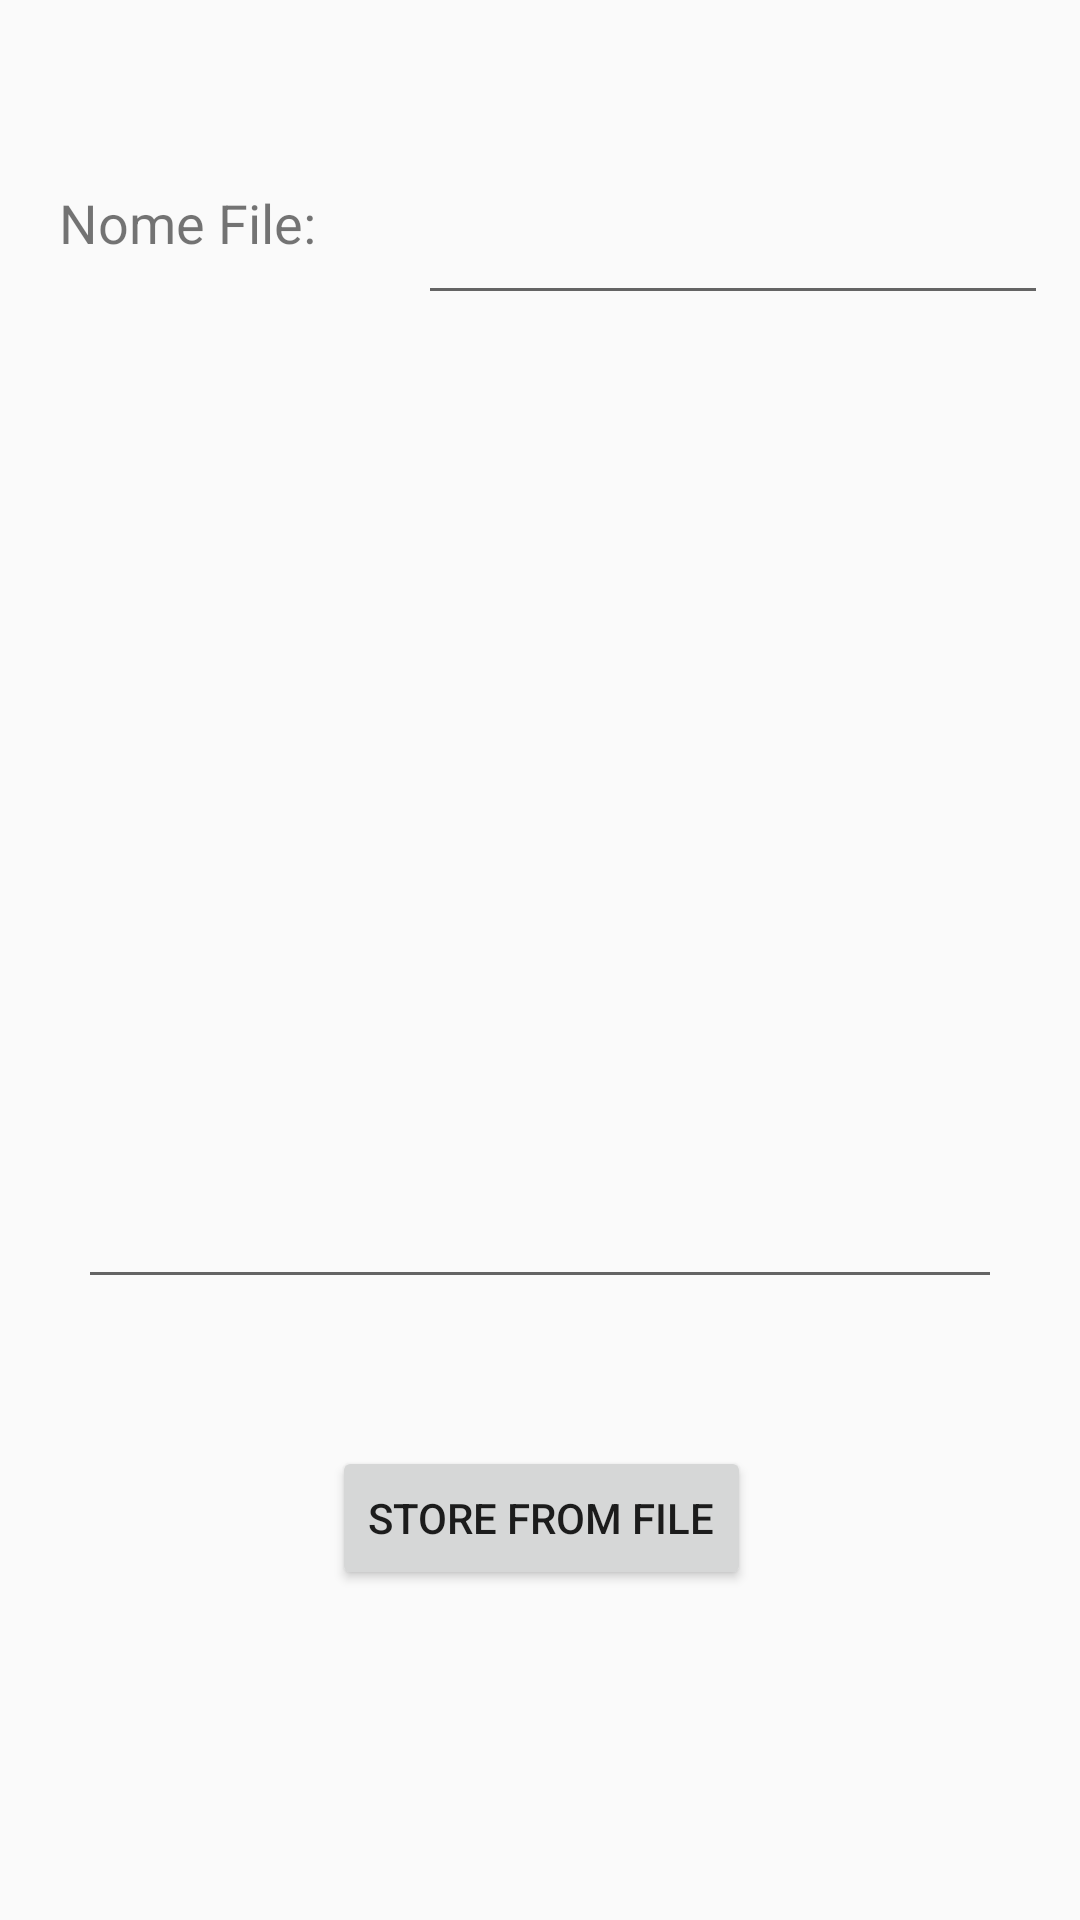

Android layout source for this screen:
<!-- AndroidManifest.xml: application theme AppTheme -->
<!-- res/layout/frag2_layout.xml -->
<?xml version="1.0" encoding="utf-8"?>
<android.support.constraint.ConstraintLayout xmlns:android="http://schemas.android.com/apk/res/android"
    xmlns:app="http://schemas.android.com/apk/res-auto"
    xmlns:tools="http://schemas.android.com/tools"
    android:layout_width="match_parent"
    android:layout_height="match_parent"
    tools:layout_editor_absoluteY="25dp">

    <TextView
        android:id="@+id/textView4_nomeFile"
        android:layout_width="94dp"
        android:layout_height="26dp"
        android:layout_marginBottom="120dp"
        android:layout_marginEnd="15dp"
        android:layout_marginLeft="9dp"
        android:layout_marginRight="15dp"
        android:layout_marginStart="9dp"
        android:layout_marginTop="62dp"
        android:text="@string/nome_file_Frag2"
        android:textSize="18sp"
        app:layout_constraintBottom_toTopOf="@+id/load_logTab"
        app:layout_constraintEnd_toStartOf="@+id/load_filename"
        app:layout_constraintStart_toStartOf="parent"
        app:layout_constraintTop_toTopOf="parent" />

    <EditText
        android:id="@+id/load_filename"
        android:layout_width="wrap_content"
        android:layout_height="59dp"
        android:layout_marginBottom="109dp"
        android:layout_marginTop="52dp"
        android:contentDescription="@string/nome_file_F2"
        android:ems="10"
        android:inputType="textPersonName"
        app:layout_constraintBottom_toTopOf="@+id/load_logTab"
        app:layout_constraintEnd_toEndOf="parent"
        app:layout_constraintStart_toEndOf="@+id/textView4_nomeFile"
        app:layout_constraintTop_toTopOf="parent" />

    <Button
        android:id="@+id/button2_store"
        android:layout_width="wrap_content"
        android:layout_height="wrap_content"
        android:layout_marginBottom="92dp"
        android:text="@string/store_from_file_Frag2"
        app:layout_constraintBottom_toBottomOf="parent"
        app:layout_constraintEnd_toEndOf="parent"
        app:layout_constraintHorizontal_bias="0.502"
        app:layout_constraintStart_toStartOf="parent"
        app:layout_constraintTop_toBottomOf="@+id/load_logTab"
        app:layout_constraintVertical_bias="0.731" />

    <EditText
        android:id="@+id/load_logTab"
        android:layout_width="0dp"
        android:layout_height="0dp"
        android:layout_marginBottom="207dp"
        android:layout_marginEnd="26dp"
        android:layout_marginLeft="26dp"
        android:layout_marginRight="26dp"
        android:layout_marginStart="26dp"
        android:editable="false"
        android:ems="10"
        android:inputType="textMultiLine"
        app:layout_constraintBottom_toBottomOf="parent"
        app:layout_constraintEnd_toEndOf="parent"
        app:layout_constraintStart_toStartOf="parent"
        app:layout_constraintTop_toBottomOf="@+id/textView4_nomeFile" />

</android.support.constraint.ConstraintLayout>
<!-- resources referenced by this layout -->
<resources>
  <string name="nome_file_F2">Nome File</string>
  <string name="nome_file_Frag2">Nome File:</string>
  <string name="store_from_file_Frag2">STORE FROM FILE</string>
  <style name="AppTheme" parent="Base.Theme.AppCompat.Light">
          
          <item name="colorPrimary">@color/colorPrimary</item>
          <item name="colorPrimaryDark">@color/colorPrimaryDark</item>
          <item name="colorAccent">@color/colorAccent</item>
      </style>
  <!-- not gathered from this repository: default colours our renderer supplied (Android Studio template values) -->
  <color name="colorPrimary">#FF6200EE</color>
  <color name="colorPrimaryDark">#FF3700B3</color>
  <color name="colorAccent">#FF03DAC5</color>
</resources>
